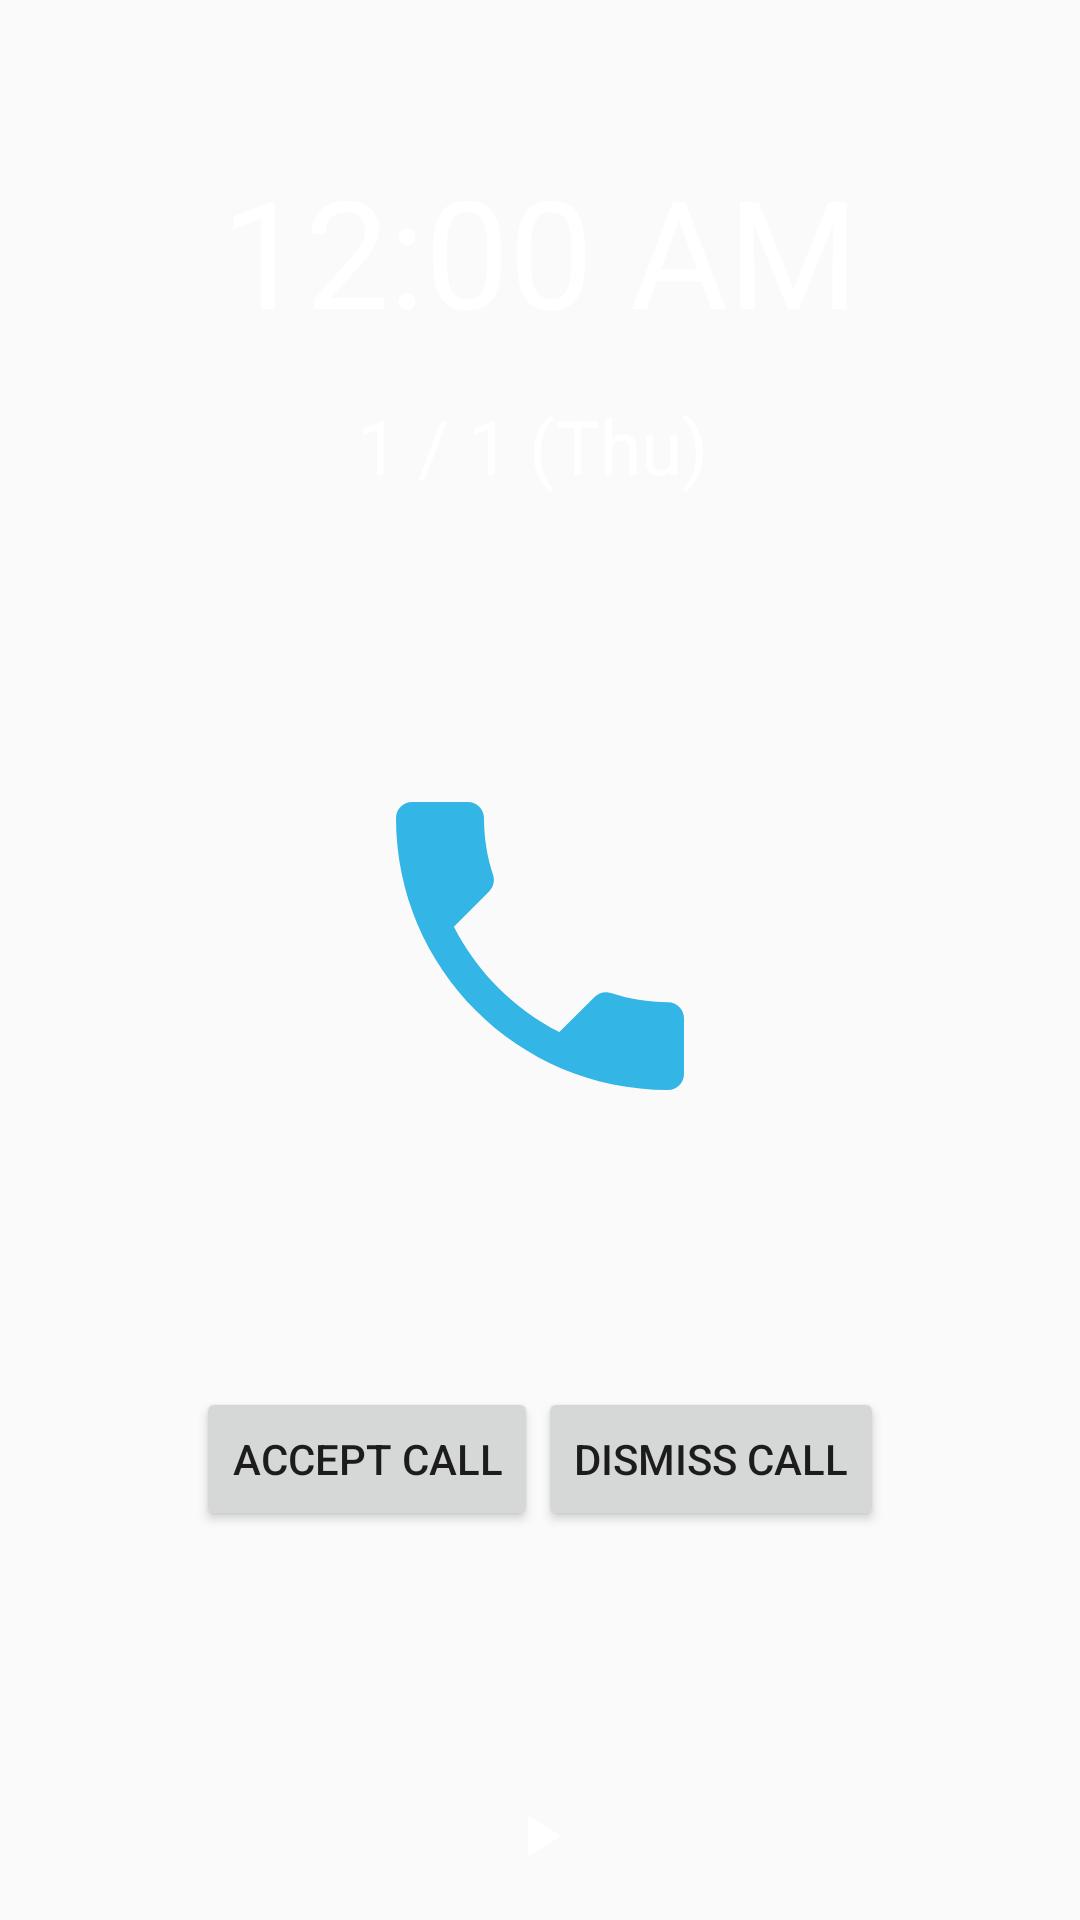

The Android layout XML behind this screen, and the referenced resources:
<!-- AndroidManifest.xml: application theme AppTheme -->
<!-- res/layout/view_widget.xml -->
<?xml version="1.0" encoding="utf-8"?>
<LinearLayout xmlns:android="http://schemas.android.com/apk/res/android"
    xmlns:tools="http://schemas.android.com/tools"
    android:layout_width="match_parent"
    android:layout_height="match_parent"

    tools:context=".locker.core.LockerDialog"
    android:orientation="vertical">
    

    <LinearLayout
        android:layout_width="match_parent"
        android:layout_height="0dp"
        android:layout_weight="1"
        android:paddingBottom="@dimen/activity_vertical_margin"
        android:paddingLeft="@dimen/activity_horizontal_margin"
        android:paddingRight="@dimen/activity_horizontal_margin"
        android:paddingTop="@dimen/activity_vertical_margin_top"
        android:orientation="vertical">

        <RelativeLayout
            android:layout_width="match_parent"
            android:layout_height="wrap_content"
            android:id="@+id/layout_top">

            <TextClock
                android:layout_width="wrap_content"
                android:layout_height="wrap_content"
                android:id="@+id/textClock2"
                android:textSize="50sp"
                android:layout_centerHorizontal="true"
                android:textColor="#ffffff"
                android:layout_marginBottom="15dp"
                android:layout_alignParentTop="true" />

            <LinearLayout
                android:id="@+id/layout_clock"
                android:orientation="horizontal"
                android:layout_width="wrap_content"
                android:layout_height="wrap_content"
                android:layout_centerHorizontal="true"
                android:layout_below="@+id/textClock2"
                android:layout_marginBottom="20dp" >

                <TextClock
                    android:layout_width="wrap_content"
                    android:layout_height="wrap_content"
                    android:id="@+id/textClock1"
                    android:textSize="25sp"
                    android:textColor="#ffffff"
                    android:format24Hour="M / d (E)"
                    android:format12Hour="M / d (E)"
                    android:layout_marginEnd="5dp"/>

                <TextView
                    android:layout_width="wrap_content"
                    android:layout_height="wrap_content"
                    android:textSize="25sp"
                    android:id="@+id/weatherText"
                    android:textColor="#ffffff"
                    android:drawablePadding="5dp" />
            </LinearLayout>


            <LinearLayout
                android:id="@+id/layout_event"
                android:orientation="vertical"
                android:layout_width="wrap_content"
                android:layout_height="wrap_content"
                android:layout_below="@+id/layout_clock"
                android:layout_centerHorizontal="true">

                <LinearLayout
                    android:orientation="horizontal"
                    android:layout_width="wrap_content"
                    android:layout_height="wrap_content"
                    android:id="@+id/layout_calendar"
                    android:layout_gravity="center_horizontal">

                    <TextView
                        android:layout_width="wrap_content"
                        android:layout_height="wrap_content"
                        android:textColor="#ffffff"
                        android:id="@+id/calendarDateText"
                        android:layout_marginEnd="10dp"
                        android:textSize="18sp"
                        android:textStyle="bold"
                        android:layout_gravity="center_horizontal"
                        android:layout_weight="1"
                        android:textAlignment="viewEnd" />

                    <TextView
                        android:layout_width="wrap_content"
                        android:layout_height="wrap_content"
                        android:textColor="#ffffff"
                        android:id="@+id/calendarTitleText"
                        android:textSize="20sp"
                        android:layout_gravity="center_horizontal"
                        android:layout_weight="1"
                        android:textAlignment="viewStart" />

                </LinearLayout>

                <TextView
                    android:layout_width="wrap_content"
                    android:layout_height="wrap_content"
                    android:id="@+id/fairText"
                    android:layout_weight="1"
                    android:layout_gravity="center"
                    android:textAlignment="center"
                    android:textColor="@android:color/white" />

            </LinearLayout>

        </RelativeLayout>

        <RelativeLayout
            android:layout_width="match_parent"
            android:layout_height="0px"
            android:layout_weight="1"
            android:id="@+id/layout_center">
            <RelativeLayout
                android:id="@+id/layout_advice"
                android:layout_width="match_parent"
                android:layout_height="match_parent">

                <TextView
                    android:layout_width="wrap_content"
                    android:layout_height="wrap_content"
                    android:textSize="20sp"
                    android:textColor="#ffffff"
                    android:textAlignment="center"
                    android:layout_centerHorizontal="true"
                    android:layout_centerVertical="true"
                    android:id="@+id/adviceText" />
            </RelativeLayout>

            <RelativeLayout
                android:id="@+id/layout_call"
                android:layout_width="match_parent"
                android:layout_height="match_parent"
                android:layout_margin="20dp">

                <ImageView
                    android:layout_width="128dip"
                    android:layout_height="128dip"
                    android:layout_centerHorizontal="true"
                    android:id="@+id/icon_phone"
                    android:src="@drawable/ic_call_black_24dp" />

                <TextView
                    android:id="@+id/text_caller"
                    android:layout_width="wrap_content"
                    android:layout_height="wrap_content"
                    android:layout_below="@id/icon_phone"
                    android:layout_margin="20dp"
                    android:textColor="#ffffff"
                    android:textSize="32sp"
                    android:layout_centerHorizontal="true" />


                <LinearLayout
                    android:id="@+id/layout_call_buttons"
                    android:orientation="horizontal"
                    android:layout_width="wrap_content"
                    android:layout_height="wrap_content"
                    android:layout_centerHorizontal="true"
                    android:layout_below="@id/text_caller">
                    <Button
                        android:layout_width="wrap_content"
                        android:layout_height="wrap_content"
                        android:text="ACCEPT CALL"
                        android:id="@+id/button_call_accept" />
                    <Button
                        android:layout_width="wrap_content"
                        android:layout_height="wrap_content"
                        android:text="DISMISS CALL"
                        android:id="@+id/button_call_dismiss" />
                </LinearLayout>
            </RelativeLayout>
        </RelativeLayout>
        <RelativeLayout
            android:layout_width="match_parent"
            android:layout_height="wrap_content"
            android:id="@+id/layout_bottom">
            <ImageView
                android:layout_width="@android:dimen/app_icon_size"
                android:layout_height="@android:dimen/app_icon_size"
                android:id="@+id/imageView2"
                android:layout_alignParentStart="true" />

            <ToggleButton
                android:id="@+id/button_music"
                android:textOn=""
                android:textOff=""
                android:background="@null"
                android:drawableBottom="@drawable/check"
                android:layout_width="wrap_content"
                android:layout_height="50dp"
                android:layout_centerHorizontal="true"
                android:contentDescription="태교음악 라디오 재생"/>

            <ImageView
                android:layout_width="@android:dimen/app_icon_size"
                android:layout_height="@android:dimen/app_icon_size"
                android:id="@+id/imageView3"
                android:layout_alignParentEnd="true" />
        </RelativeLayout>


    </LinearLayout>

</LinearLayout>
<!-- resources referenced by this layout -->
<resources>
  <dimen name="activity_horizontal_margin">16dp</dimen>
  <dimen name="activity_vertical_margin">16dp</dimen>
  <dimen name="activity_vertical_margin_top">50dp</dimen>
  <!-- drawable check (drawable) -->
  <?xml version="1.0" encoding="utf-8"?>
  <selector xmlns:android="http://schemas.android.com/apk/res/android">
      
      <item android:drawable="@drawable/ic_stop_white_24dp"
          android:state_checked="true" />
      
      <item android:drawable="@drawable/ic_play_arrow_white_24dp"
          android:state_checked="false"/>
  
  </selector>
  <!-- drawable ic_call_black_24dp (drawable) -->
  <vector xmlns:android="http://schemas.android.com/apk/res/android"
      android:width="128dp"
      android:height="128dp"
      android:viewportWidth="24.0"
      android:viewportHeight="24.0">
      <path
          android:fillColor="@android:color/holo_blue_light"
          android:pathData="M6.62,10.79c1.44,2.83 3.76,5.14 6.59,6.59l2.2,-2.2c0.27,-0.27 0.67,-0.36 1.02,-0.24 1.12,0.37 2.33,0.57 3.57,0.57 0.55,0 1,0.45 1,1V20c0,0.55 -0.45,1 -1,1 -9.39,0 -17,-7.61 -17,-17 0,-0.55 0.45,-1 1,-1h3.5c0.55,0 1,0.45 1,1 0,1.25 0.2,2.45 0.57,3.57 0.11,0.35 0.03,0.74 -0.25,1.02l-2.2,2.2z"/>
  </vector>
  <!-- drawable sample_background: png bitmap (drawable, 228523 bytes) -->
  <style name="AppTheme" parent="Theme.AppCompat.Light.DarkActionBar">
          
          <item name="colorPrimary">@color/colorPrimary</item>
          <item name="colorPrimaryDark">@color/colorPrimaryDark</item>
          <item name="colorAccent">@color/colorAccent</item>
      </style>
  <!-- drawable ic_stop_white_24dp (drawable) -->
  <vector xmlns:android="http://schemas.android.com/apk/res/android"
      android:width="24dp"
      android:height="24dp"
      android:viewportWidth="24.0"
      android:viewportHeight="24.0">
      <path
          android:fillColor="#FFF"
          android:pathData="M6,6h12v12H6z"/>
  </vector>
  <!-- drawable ic_play_arrow_white_24dp (drawable) -->
  <vector xmlns:android="http://schemas.android.com/apk/res/android"
      android:width="24dp"
      android:height="24dp"
      android:viewportWidth="24.0"
      android:viewportHeight="24.0">
      <path
          android:fillColor="#FFF"
          android:pathData="M8,5v14l11,-7z"/>
  </vector>
  <!-- not gathered from this repository: default colours our renderer supplied (Android Studio template values) -->
  <color name="colorPrimary">#FF6200EE</color>
  <color name="colorPrimaryDark">#FF3700B3</color>
  <color name="colorAccent">#FF03DAC5</color>
</resources>
